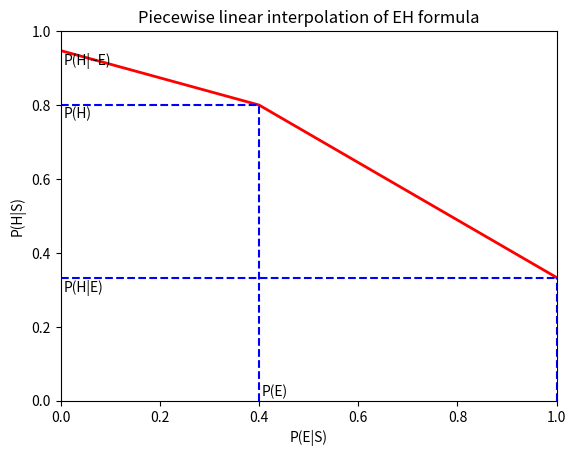

Recreate this plot in Python.
import math
import matplotlib.pyplot as plt

# 不确定性的传递算法


def LS(P_E_given_H, P_E_given_notH):
    return P_E_given_H / P_E_given_notH


def LN(P_E_given_H, P_E_given_notH):
    return (1 - P_E_given_H) / (1 - P_E_given_notH)


def P_H_given_E(P_H, P_S_given_H, P_S_given_notH):
    ls = LS(P_S_given_H, P_S_given_notH)
    return ls * P_H / ((ls - 1) * P_H + 1)


def P_H_given_notE(P_H, P_S_given_H, P_S_given_notH):
    ln = LN(P_S_given_H, P_S_given_notH)
    return ln * P_H / ((ln - 1) * P_H + 1)


def P_H_given_S(P_E_given_S, P_H, P_E, P_E_given_H, P_E_given_notH):
    if P_E_given_S < 0 or P_E_given_S > 1:
        raise Exception("P_E_given_S should be in [0, 1]")
    p_h_given_e = P_H_given_E(P_H, P_E_given_H, P_E_given_notH)
    p_h_given_notE = P_H_given_notE(P_H, P_E_given_H, P_E_given_notH)
    if P_E_given_S <= P_E:
        return p_h_given_notE + ((P_H - p_h_given_notE)/P_E * P_E_given_S)
    else:
        return P_H + ((p_h_given_e - P_H)/(1-P_E) * (P_E_given_S - P_E))


def P_H_given_S_using_C_E_given_S(C_E_given_S, P_H, P_E, P_E_given_H, P_E_given_notH):
    if C_E_given_S < -5 or C_E_given_S > 5:
        raise Exception("C_E_given_S should be in [-5, 5]")
    p_h_given_e = P_H_given_E(P_H, P_E_given_H, P_E_given_notH)
    p_h_given_notE = P_H_given_notE(P_H, P_E_given_H, P_E_given_notH)
    if C_E_given_S <= 0:
        return p_h_given_notE + ((P_H - p_h_given_notE) * (1/5 * C_E_given_S + 1))
    else:
        return P_H + ((p_h_given_e - P_H) * (1/5 * C_E_given_S))


def draw_linear_interpolation_function(P_H, P_E, P_E_given_H, P_E_given_notH):
    x = []
    y = []
    p_h_given_e = P_H_given_E(P_H, P_E_given_H, P_E_given_notH)
    p_h_given_notE = P_H_given_notE(P_H, P_E_given_H, P_E_given_notH)
    for i in range(0, 101):
        x.append(i/100)
        y.append(P_H_given_S(i/100, P_H, P_E, P_E_given_H, P_E_given_notH))
    plt.plot(x, y, 'r-', linewidth=2)

    plt.plot([P_E, P_E], [0, P_H], 'b--')
    plt.plot([0, P_E], [P_H, P_H], 'b--')
    plt.plot([1, 1], [0, p_h_given_e], 'b--')
    plt.plot([0, 1], [p_h_given_e, p_h_given_e], 'b--')

    plt.text(P_E + 0.005, 0.005, "P(E)", ha='left', va='bottom', fontsize=10)
    plt.text(0.005, P_H - 0.005, "P(H)", ha='left', va='top', fontsize=10)

    plt.text(0.005, p_h_given_notE - 0.005, "P(H|~E)", ha='left', va='top', fontsize=10)
    plt.text(0.005, p_h_given_e - 0.005, "P(H|E)", ha='left', va='top', fontsize=10)

    plt.xlabel("P(E|S)")
    plt.ylabel("P(H|S)")
    plt.xlim(0, 1)
    plt.ylim(0, 1)
    plt.title("Piecewise linear interpolation of EH formula")
    plt.show()


def get_P_E_given_S_using_C_E_given_S(C_E_given_S, P_E):
    if C_E_given_S < -5 or C_E_given_S > 5:
        raise Exception("C_E_given_S should be in [-5, 5]")
    if C_E_given_S >= 0:
        return (C_E_given_S + P_E * (5-C_E_given_S))/5
    else:
        return (P_E * (C_E_given_S+5))/5


if __name__ == '__main__':
    P_H = 0.8
    P_E = 0.4
    P_E_given_H = 0.1
    P_E_given_notH = 0.8

    P_E_given_S = 0.5

    print(P_H_given_S(P_E_given_S, P_H, P_E, P_E_given_H, P_E_given_notH))

    draw_linear_interpolation_function(P_H, P_E, P_E_given_H, P_E_given_notH)




